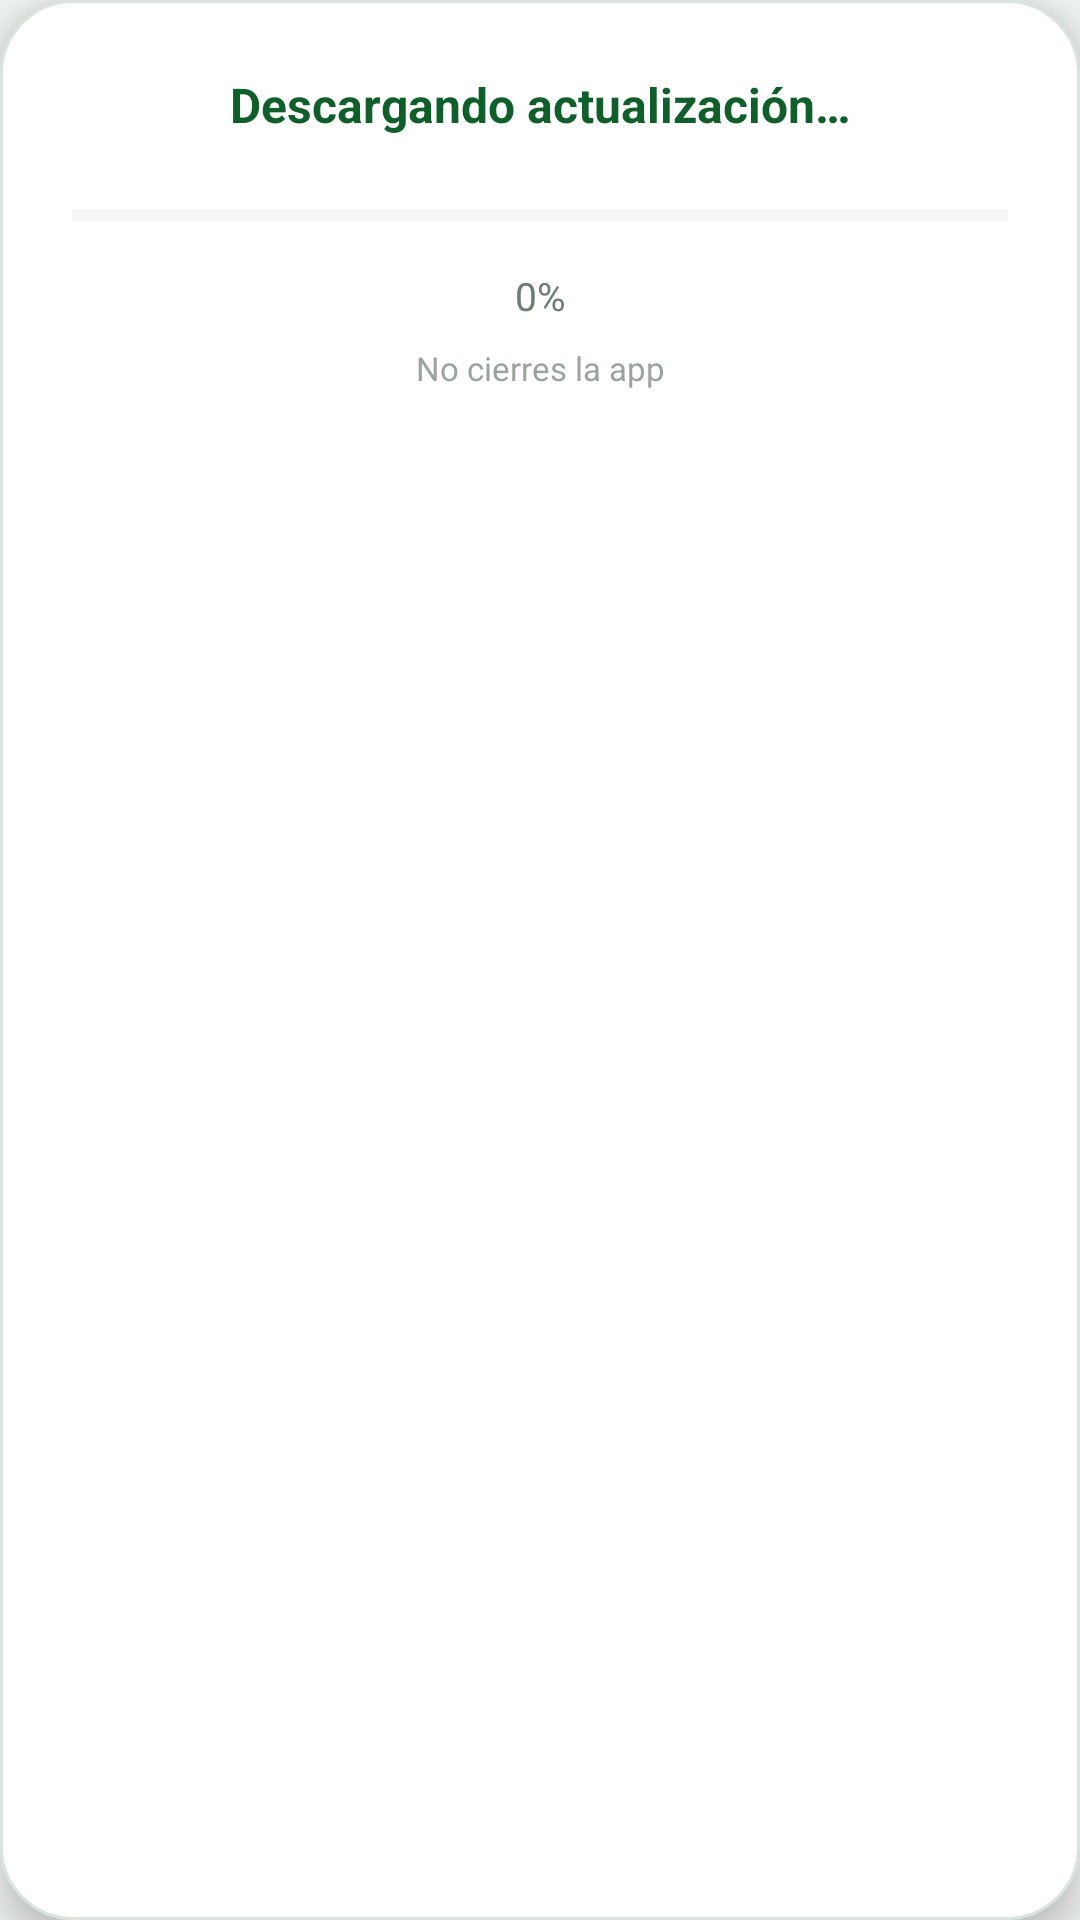

Reconstruct the res/layout file that produces this screen, plus the resources it refers to.
<!-- AndroidManifest.xml: application theme Theme.UPRProxy -->
<!-- res/layout/dialog_update_progress.xml -->
<?xml version="1.0" encoding="utf-8"?>
<LinearLayout xmlns:android="http://schemas.android.com/apk/res/android"
    android:layout_width="match_parent"
    android:layout_height="wrap_content"
    android:orientation="vertical"
    android:padding="24dp"
    android:background="@drawable/dialog_card_bg"
    android:elevation="8dp">

    <TextView
        android:id="@+id/txtUpdateTitle"
        android:layout_width="match_parent"
        android:layout_height="wrap_content"
        android:text="Descargando actualización…"
        android:textStyle="bold"
        android:textSize="16sp"
        android:textColor="@color/upr_green_dark"
        android:gravity="center"/>

    <ProgressBar
        android:id="@+id/progressBar"
        style="?android:attr/progressBarStyleHorizontal"
        android:layout_width="match_parent"
        android:layout_height="12dp"
        android:layout_marginTop="20dp"
        android:max="100"
        android:progress="0"
        android:progressTint="@color/upr_green"
        android:progressBackgroundTint="@color/upr_green_bg"/>

    <TextView
        android:id="@+id/txtProgress"
        android:layout_width="match_parent"
        android:layout_height="wrap_content"
        android:layout_marginTop="12dp"
        android:text="0%"
        android:textSize="13sp"
        android:textColor="@color/gray_text"
        android:gravity="center"/>

    <TextView
        android:layout_width="match_parent"
        android:layout_height="wrap_content"
        android:layout_marginTop="8dp"
        android:text="No cierres la app"
        android:textSize="11sp"
        android:textColor="@color/gray_text"
        android:alpha="0.7"
        android:gravity="center"/>

</LinearLayout>
<!-- resources referenced by this layout -->
<resources>
  <color name="gray_text">#6B7C71</color>
  <color name="upr_green">#107530</color>
  <color name="upr_green_bg">#D9E5DE</color>
  <color name="upr_green_dark">#105F2B</color>
  <!-- drawable dialog_card_bg (drawable) -->
  <?xml version="1.0" encoding="utf-8"?>
  <shape xmlns:android="http://schemas.android.com/apk/res/android"
      android:shape="rectangle">
      <solid android:color="@color/white"/>
      <corners android:radius="24dp"/>
      <stroke android:width="1dp" android:color="@color/upr_green_bg"/>
  </shape>
  <style name="Theme.UPRProxy" parent="Theme.Material3.Light.NoActionBar">
          <item name="colorPrimary">@color/upr_green</item>
          <item name="colorPrimaryDark">@color/upr_green_dark</item>
          <item name="colorOnPrimary">@color/white</item>
          <item name="colorAccent">@color/upr_green_medium</item>
          <item name="colorSecondary">@color/upr_green_soft</item>
          <item name="colorOnSecondary">@color/white</item>
          <item name="android:colorBackground">@color/gray_light</item>
          <item name="colorSurface">@color/white</item>
          <item name="colorOnSurface">#1A1C1A</item>
          <item name="colorSurfaceVariant">@color/upr_green_bg</item>
          <item name="colorOnSurfaceVariant">@color/upr_green_dark</item>
          <item name="android:statusBarColor">@color/upr_green_dark</item>
          <item name="android:navigationBarColor">@color/upr_green_dark</item>
          <item name="android:windowLightStatusBar">false</item>
          <item name="android:windowLightNavigationBar" tools:targetApi="27">false</item>
          <item name="textInputStyle">@style/Widget.Material3.TextInputLayout.OutlinedBox</item>
          
          <item name="android:windowAnimationStyle">@style/ActivityAnimation</item>
      </style>
  <color name="white">#FFFFFF</color>
  <color name="upr_green_medium">#1E6F3A</color>
  <color name="upr_green_soft">#4F8D64</color>
  <color name="gray_light">#F2F6F3</color>
  <style name="ActivityAnimation" parent="@android:style/Animation.Activity">
          <item name="android:activityOpenEnterAnimation">@anim/slide_in_right</item>
          <item name="android:activityOpenExitAnimation">@anim/slide_out_left</item>
          <item name="android:activityCloseEnterAnimation">@anim/slide_in_left</item>
          <item name="android:activityCloseExitAnimation">@anim/slide_out_right</item>
      </style>
</resources>
